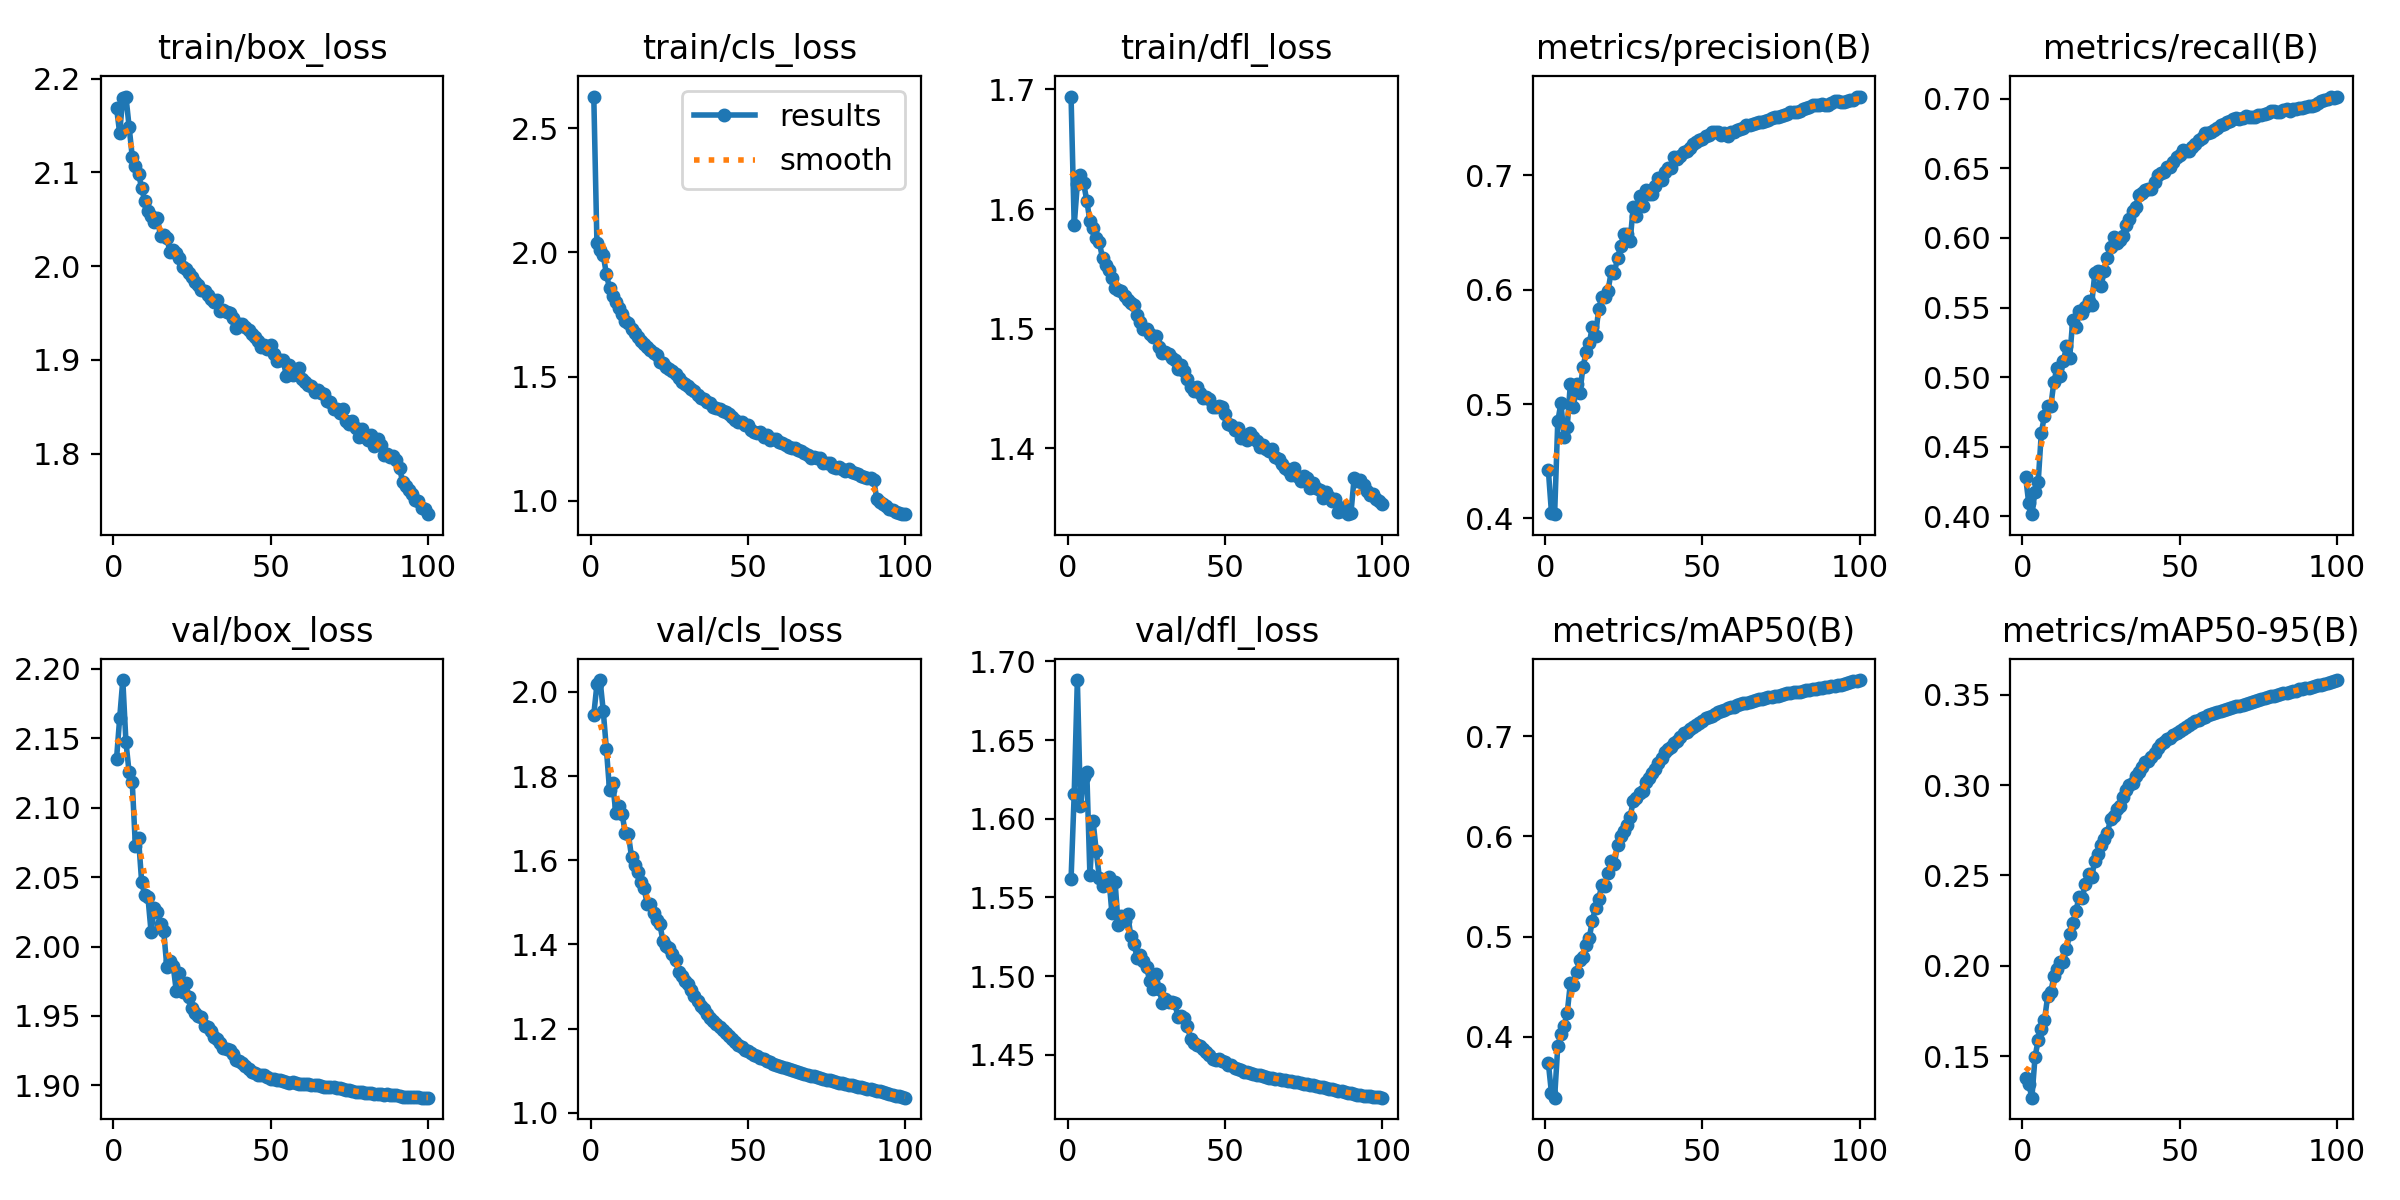

The file beside this chart, header and first rows:
epoch, time, train/box_loss, train/cls_loss, train/dfl_loss, metrics/precision(B), metrics/recall(B), metrics/mAP50(B), metrics/mAP50-95(B), val/box_loss, val/cls_loss, val/dfl_loss, lr/pg0, lr/pg1, lr/pg2, lr/pg3, lr/pg4, lr/pg5, lr/pg6, lr/pg7
1, 477.5, 2.169, 2.627, 1.694, 0.4423, 0.4284, 0.3738, 0.138, 2.135, 1.946, 1.562, 0.009991, 0.00333, 0.009991, 0.00333, 0.009991, 0.00333, 0.009991, 0.00333
2, 800.7, 2.142, 2.037, 1.586, 0.4047, 0.4091, 0.3437, 0.1346, 2.164, 2.018, 1.616, 0.01979, 0.006598, 0.01979, 0.006598, 0.01979, 0.006598, 0.01979, 0.006598
3, 1074, 2.179, 2.01, 1.621, 0.4037, 0.4014, 0.3392, 0.1271, 2.192, 2.028, 1.688, 0.0294, 0.009799, 0.0294, 0.009799, 0.0294, 0.009799, 0.0294, 0.009799
4, 1313, 2.181, 1.99, 1.629, 0.4848, 0.4177, 0.3905, 0.1497, 2.147, 1.955, 1.608, 0.02911, 0.009703, 0.02911, 0.009703, 0.02911, 0.009703, 0.02911, 0.009703
5, 1550, 2.149, 1.913, 1.621, 0.5008, 0.4244, 0.4026, 0.159, 2.126, 1.865, 1.626, 0.02881, 0.009604, 0.02881, 0.009604, 0.02881, 0.009604, 0.02881, 0.009604
6, 1789, 2.117, 1.856, 1.607, 0.4714, 0.4601, 0.4112, 0.1652, 2.118, 1.767, 1.63, 0.02851, 0.009505, 0.02851, 0.009505, 0.02851, 0.009505, 0.02851, 0.009505
7, 2030, 2.106, 1.824, 1.59, 0.4798, 0.4721, 0.4237, 0.1699, 2.073, 1.784, 1.564, 0.02822, 0.009406, 0.02822, 0.009406, 0.02822, 0.009406, 0.02822, 0.009406
8, 2297, 2.099, 1.8, 1.584, 0.5176, 0.479, 0.4533, 0.1831, 2.078, 1.712, 1.599, 0.02792, 0.009307, 0.02792, 0.009307, 0.02792, 0.009307, 0.02792, 0.009307
9, 2743, 2.083, 1.777, 1.576, 0.4972, 0.479, 0.4514, 0.1854, 2.046, 1.729, 1.58, 0.02762, 0.009208, 0.02762, 0.009208, 0.02762, 0.009208, 0.02762, 0.009208
10, 3041, 2.069, 1.751, 1.572, 0.5175, 0.4965, 0.4651, 0.1943, 2.037, 1.711, 1.562, 0.02733, 0.009109, 0.02733, 0.009109, 0.02733, 0.009109, 0.02733, 0.009109
11, 3361, 2.059, 1.724, 1.559, 0.5095, 0.5068, 0.4764, 0.1984, 2.035, 1.665, 1.557, 0.02703, 0.00901, 0.02703, 0.00901, 0.02703, 0.00901, 0.02703, 0.00901
12, 3688, 2.053, 1.716, 1.553, 0.532, 0.5009, 0.4792, 0.2021, 2.01, 1.662, 1.56, 0.02673, 0.008911, 0.02673, 0.008911, 0.02673, 0.008911, 0.02673, 0.008911
13, 3998, 2.047, 1.691, 1.549, 0.5452, 0.5114, 0.4916, 0.2021, 2.028, 1.608, 1.563, 0.02644, 0.008812, 0.02644, 0.008812, 0.02644, 0.008812, 0.02644, 0.008812
14, 4276, 2.051, 1.677, 1.542, 0.5531, 0.522, 0.4983, 0.2092, 2.025, 1.59, 1.54, 0.02614, 0.008713, 0.02614, 0.008713, 0.02614, 0.008713, 0.02614, 0.008713
15, 4579, 2.032, 1.66, 1.534, 0.5675, 0.5136, 0.5161, 0.2176, 2.016, 1.573, 1.56, 0.02584, 0.008614, 0.02584, 0.008614, 0.02584, 0.008614, 0.02584, 0.008614
16, 5716, 2.033, 1.645, 1.532, 0.5592, 0.5411, 0.5284, 0.2237, 2.011, 1.549, 1.533, 0.02555, 0.008515, 0.02555, 0.008515, 0.02555, 0.008515, 0.02555, 0.008515
17, 6011, 2.03, 1.63, 1.531, 0.5831, 0.5359, 0.5372, 0.2303, 1.985, 1.533, 1.538, 0.02525, 0.008416, 0.02525, 0.008416, 0.02525, 0.008416, 0.02525, 0.008416
18, 6346, 2.015, 1.618, 1.528, 0.5933, 0.5477, 0.5518, 0.2383, 1.99, 1.495, 1.535, 0.02495, 0.008317, 0.02495, 0.008317, 0.02495, 0.008317, 0.02495, 0.008317
19, 6676, 2.017, 1.607, 1.524, 0.5938, 0.5463, 0.5508, 0.2375, 1.986, 1.496, 1.539, 0.02465, 0.008218, 0.02465, 0.008218, 0.02465, 0.008218, 0.02465, 0.008218
20, 6982, 2.014, 1.594, 1.521, 0.5993, 0.5504, 0.5634, 0.2452, 1.968, 1.475, 1.525, 0.02436, 0.008119, 0.02436, 0.008119, 0.02436, 0.008119, 0.02436, 0.008119
21, 7280, 2.008, 1.587, 1.52, 0.616, 0.5543, 0.5754, 0.251, 1.981, 1.459, 1.521, 0.02406, 0.00802, 0.02406, 0.00802, 0.02406, 0.00802, 0.02406, 0.00802
22, 7571, 1.999, 1.557, 1.512, 0.6149, 0.5522, 0.5724, 0.2493, 1.967, 1.448, 1.512, 0.02376, 0.007921, 0.02376, 0.007921, 0.02376, 0.007921, 0.02376, 0.007921
23, 7860, 1.997, 1.555, 1.506, 0.6276, 0.5746, 0.592, 0.258, 1.974, 1.409, 1.513, 0.02347, 0.007822, 0.02347, 0.007822, 0.02347, 0.007822, 0.02347, 0.007822
24, 8172, 1.992, 1.539, 1.5, 0.6381, 0.5761, 0.6008, 0.2618, 1.964, 1.395, 1.51, 0.02317, 0.007723, 0.02317, 0.007723, 0.02317, 0.007723, 0.02317, 0.007723
25, 8464, 1.988, 1.532, 1.499, 0.6486, 0.5653, 0.6051, 0.267, 1.956, 1.391, 1.506, 0.02287, 0.007624, 0.02287, 0.007624, 0.02287, 0.007624, 0.02287, 0.007624
26, 8766, 1.983, 1.524, 1.495, 0.6485, 0.5764, 0.6117, 0.27, 1.952, 1.378, 1.497, 0.02258, 0.007525, 0.02258, 0.007525, 0.02258, 0.007525, 0.02258, 0.007525
27, 9091, 1.98, 1.512, 1.493, 0.6425, 0.5857, 0.6195, 0.2732, 1.95, 1.363, 1.492, 0.02228, 0.007426, 0.02228, 0.007426, 0.02228, 0.007426, 0.02228, 0.007426
28, 9403, 1.974, 1.493, 1.493, 0.6721, 0.5935, 0.6355, 0.2812, 1.949, 1.335, 1.501, 0.02198, 0.007327, 0.02198, 0.007327, 0.02198, 0.007327, 0.02198, 0.007327
29, 9705, 1.973, 1.48, 1.484, 0.6642, 0.6006, 0.638, 0.2829, 1.943, 1.324, 1.492, 0.02168, 0.007228, 0.02168, 0.007228, 0.02168, 0.007228, 0.02168, 0.007228
30, 10023, 1.969, 1.469, 1.48, 0.6818, 0.5965, 0.6433, 0.2865, 1.942, 1.314, 1.483, 0.02139, 0.007129, 0.02139, 0.007129, 0.02139, 0.007129, 0.02139, 0.007129
31, 10322, 1.965, 1.462, 1.48, 0.6732, 0.5989, 0.6451, 0.2884, 1.939, 1.306, 1.486, 0.02109, 0.00703, 0.02109, 0.00703, 0.02109, 0.00703, 0.02109, 0.00703
32, 10628, 1.961, 1.451, 1.478, 0.6869, 0.6013, 0.6543, 0.2935, 1.935, 1.293, 1.484, 0.02079, 0.006931, 0.02079, 0.006931, 0.02079, 0.006931, 0.02079, 0.006931
33, 10921, 1.964, 1.441, 1.475, 0.6837, 0.6094, 0.6586, 0.2975, 1.934, 1.277, 1.483, 0.0205, 0.006832, 0.0205, 0.006832, 0.0205, 0.006832, 0.0205, 0.006832
34, 11222, 1.952, 1.427, 1.474, 0.6836, 0.6135, 0.6637, 0.2997, 1.931, 1.264, 1.483, 0.0202, 0.006733, 0.0202, 0.006733, 0.0202, 0.006733, 0.0202, 0.006733
35, 11516, 1.953, 1.415, 1.466, 0.6905, 0.6191, 0.6674, 0.3014, 1.927, 1.255, 1.474, 0.0199, 0.006634, 0.0199, 0.006634, 0.0199, 0.006634, 0.0199, 0.006634
36, 11781, 1.951, 1.408, 1.469, 0.6974, 0.6221, 0.6736, 0.3052, 1.926, 1.246, 1.475, 0.01961, 0.006535, 0.01961, 0.006535, 0.01961, 0.006535, 0.01961, 0.006535
37, 12081, 1.95, 1.397, 1.465, 0.6959, 0.6311, 0.6781, 0.3075, 1.925, 1.234, 1.473, 0.01931, 0.006436, 0.01931, 0.006436, 0.01931, 0.006436, 0.01931, 0.006436
38, 12338, 1.944, 1.393, 1.458, 0.7029, 0.6321, 0.6843, 0.3097, 1.922, 1.225, 1.468, 0.01901, 0.006337, 0.01901, 0.006337, 0.01901, 0.006337, 0.01901, 0.006337
39, 12603, 1.934, 1.377, 1.451, 0.7068, 0.6348, 0.6876, 0.3127, 1.918, 1.217, 1.46, 0.01871, 0.006238, 0.01871, 0.006238, 0.01871, 0.006238, 0.01871, 0.006238
40, 12902, 1.939, 1.374, 1.448, 0.7068, 0.6352, 0.6895, 0.3135, 1.918, 1.212, 1.458, 0.01842, 0.006139, 0.01842, 0.006139, 0.01842, 0.006139, 0.01842, 0.006139
41, 13217, 1.938, 1.371, 1.451, 0.7158, 0.6353, 0.693, 0.3154, 1.916, 1.205, 1.456, 0.01812, 0.00604, 0.01812, 0.00604, 0.01812, 0.00604, 0.01812, 0.00604
42, 13497, 1.935, 1.362, 1.446, 0.714, 0.6401, 0.6955, 0.3177, 1.914, 1.197, 1.456, 0.01782, 0.005941, 0.01782, 0.005941, 0.01782, 0.005941, 0.01782, 0.005941
43, 13746, 1.932, 1.359, 1.442, 0.717, 0.6453, 0.6995, 0.3202, 1.912, 1.19, 1.454, 0.01753, 0.005842, 0.01753, 0.005842, 0.01753, 0.005842, 0.01753, 0.005842
44, 14000, 1.928, 1.348, 1.443, 0.7209, 0.6466, 0.7031, 0.3227, 1.909, 1.182, 1.452, 0.01723, 0.005743, 0.01723, 0.005743, 0.01723, 0.005743, 0.01723, 0.005743
45, 14259, 1.924, 1.337, 1.441, 0.7214, 0.6477, 0.7044, 0.3238, 1.909, 1.175, 1.45, 0.01693, 0.005644, 0.01693, 0.005644, 0.01693, 0.005644, 0.01693, 0.005644
46, 14521, 1.921, 1.326, 1.434, 0.7237, 0.6512, 0.707, 0.3253, 1.908, 1.168, 1.447, 0.01664, 0.005545, 0.01664, 0.005545, 0.01664, 0.005545, 0.01664, 0.005545
47, 14785, 1.914, 1.319, 1.434, 0.7278, 0.6514, 0.709, 0.326, 1.908, 1.161, 1.447, 0.01634, 0.005446, 0.01634, 0.005446, 0.01634, 0.005446, 0.01634, 0.005446
48, 15063, 1.916, 1.319, 1.435, 0.7291, 0.6545, 0.7111, 0.3277, 1.907, 1.155, 1.448, 0.01604, 0.005347, 0.01604, 0.005347, 0.01604, 0.005347, 0.01604, 0.005347
49, 15316, 1.911, 1.306, 1.434, 0.7312, 0.6579, 0.7134, 0.3286, 1.906, 1.15, 1.446, 0.01574, 0.005248, 0.01574, 0.005248, 0.01574, 0.005248, 0.01574, 0.005248
50, 15554, 1.916, 1.306, 1.429, 0.7322, 0.6596, 0.7155, 0.3298, 1.905, 1.146, 1.445, 0.01545, 0.005149, 0.01545, 0.005149, 0.01545, 0.005149, 0.01545, 0.005149
51, 15795, 1.906, 1.285, 1.42, 0.7345, 0.6633, 0.7184, 0.3311, 1.904, 1.142, 1.444, 0.01515, 0.00505, 0.01515, 0.00505, 0.01515, 0.00505, 0.01515, 0.00505
52, 16053, 1.899, 1.279, 1.419, 0.7353, 0.6627, 0.7189, 0.3319, 1.904, 1.137, 1.443, 0.01485, 0.004951, 0.01485, 0.004951, 0.01485, 0.004951, 0.01485, 0.004951
53, 16310, 1.9, 1.272, 1.416, 0.7379, 0.6622, 0.7199, 0.3332, 1.904, 1.134, 1.442, 0.01456, 0.004852, 0.01456, 0.004852, 0.01456, 0.004852, 0.01456, 0.004852
54, 16570, 1.9, 1.277, 1.416, 0.7382, 0.6653, 0.7224, 0.3345, 1.903, 1.13, 1.441, 0.01426, 0.004753, 0.01426, 0.004753, 0.01426, 0.004753, 0.01426, 0.004753
55, 16833, 1.883, 1.256, 1.409, 0.7376, 0.6675, 0.7239, 0.3354, 1.902, 1.127, 1.44, 0.01396, 0.004654, 0.01396, 0.004654, 0.01396, 0.004654, 0.01396, 0.004654
56, 17088, 1.894, 1.267, 1.411, 0.7351, 0.6708, 0.7249, 0.336, 1.902, 1.123, 1.439, 0.01367, 0.004555, 0.01367, 0.004555, 0.01367, 0.004555, 0.01367, 0.004555
57, 17349, 1.884, 1.245, 1.407, 0.7374, 0.6716, 0.7268, 0.337, 1.902, 1.12, 1.439, 0.01337, 0.004456, 0.01337, 0.004456, 0.01337, 0.004456, 0.01337, 0.004456
58, 17620, 1.888, 1.248, 1.413, 0.7343, 0.6752, 0.728, 0.3376, 1.902, 1.117, 1.439, 0.01307, 0.004357, 0.01307, 0.004357, 0.01307, 0.004357, 0.01307, 0.004357
59, 17887, 1.892, 1.25, 1.409, 0.7378, 0.6753, 0.7289, 0.3385, 1.901, 1.114, 1.438, 0.01277, 0.004258, 0.01277, 0.004258, 0.01277, 0.004258, 0.01277, 0.004258
60, 18146, 1.88, 1.236, 1.406, 0.7379, 0.6761, 0.7296, 0.3392, 1.901, 1.111, 1.437, 0.01248, 0.004159, 0.01248, 0.004159, 0.01248, 0.004159, 0.01248, 0.004159
... 40 more rows
